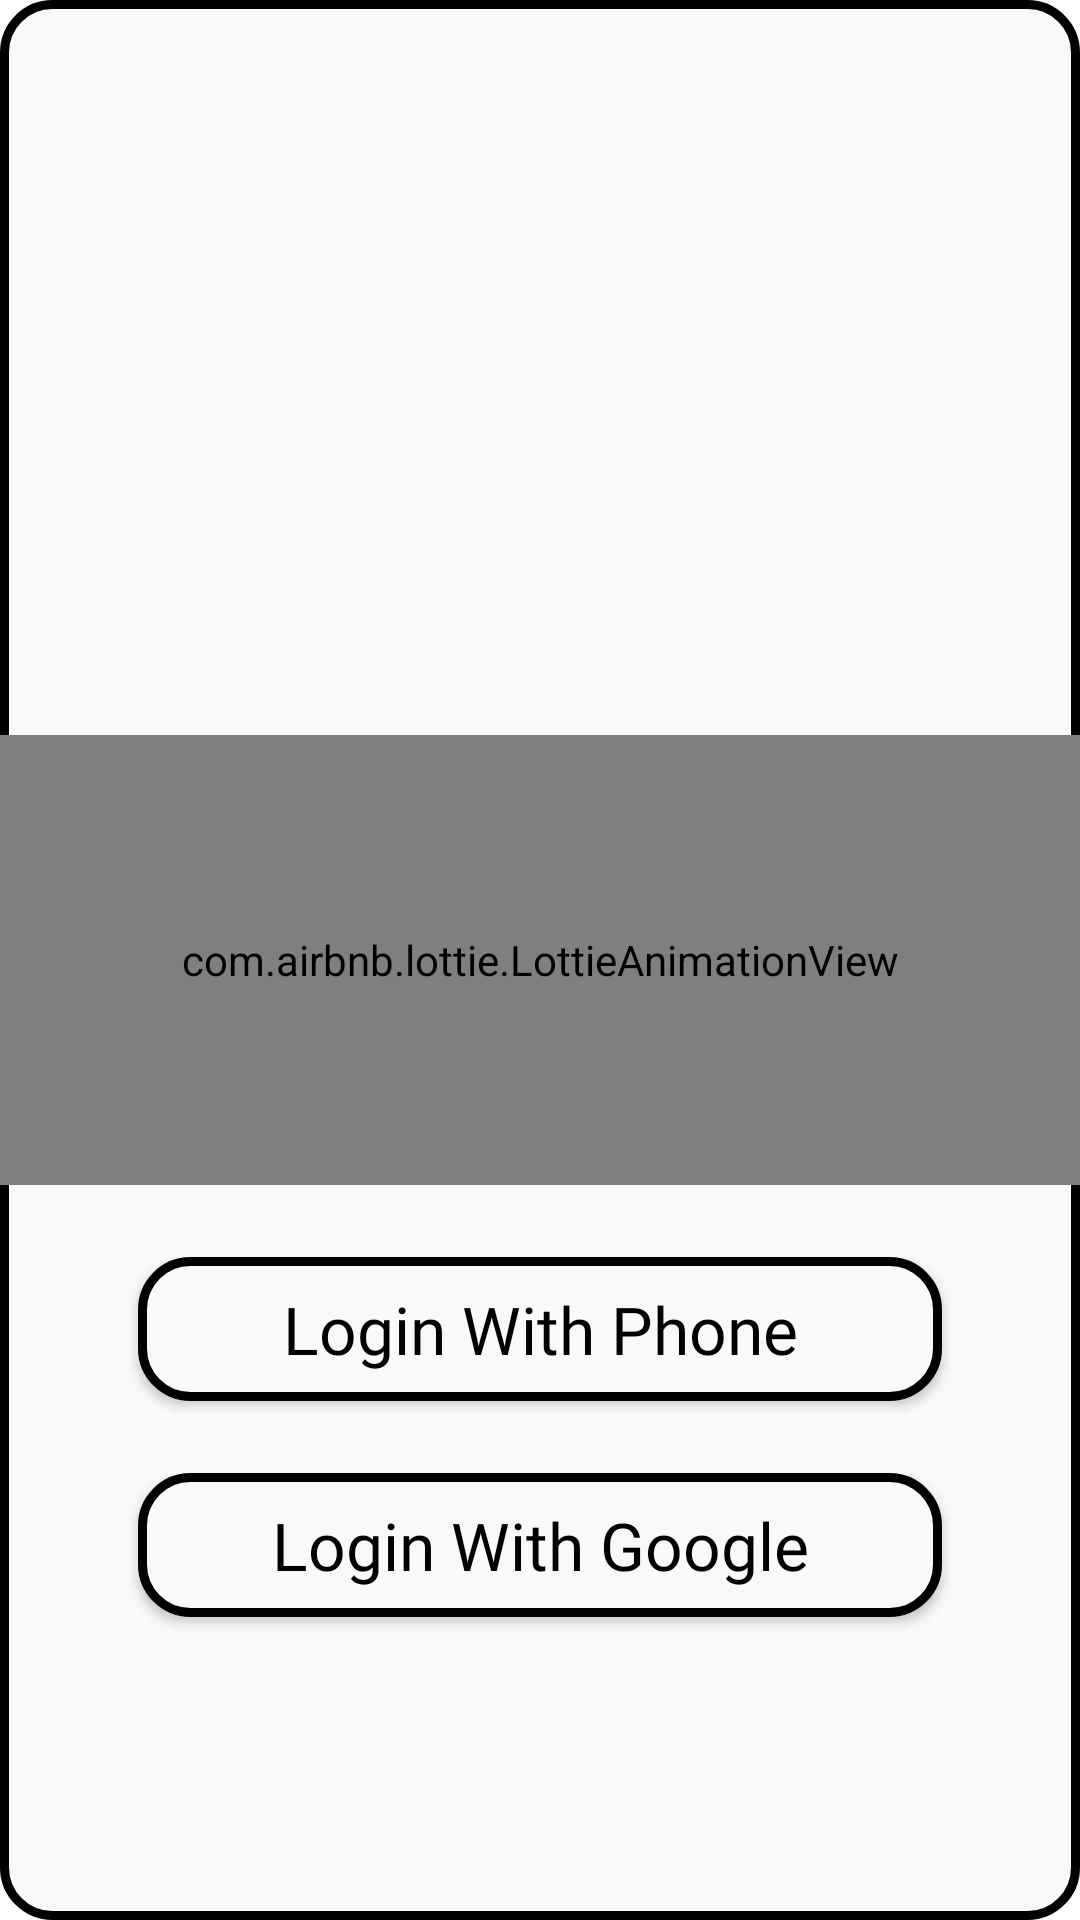

This screen was rendered from an Android layout file. Write that file and the resources it references.
<!-- AndroidManifest.xml: application theme Theme.MyBar -->
<!-- res/layout/activity_login.xml -->
<?xml version="1.0" encoding="utf-8"?>
<androidx.constraintlayout.widget.ConstraintLayout xmlns:android="http://schemas.android.com/apk/res/android"
    xmlns:app="http://schemas.android.com/apk/res-auto"
    xmlns:tools="http://schemas.android.com/tools"
    android:layout_width="match_parent"
    android:background="@drawable/layout_button_login"
    android:layout_height="match_parent"
    tools:context=".LoginActivity">

    <com.airbnb.lottie.LottieAnimationView
        android:id="@+id/animationView"
        android:layout_width="match_parent"
        android:layout_height="150dp"
        app:layout_constraintBottom_toBottomOf="parent"
        app:layout_constraintEnd_toEndOf="parent"
        app:layout_constraintStart_toStartOf="parent"
        app:layout_constraintTop_toTopOf="parent"
        app:lottie_autoPlay="true"
        app:lottie_loop="true"
        app:lottie_rawRes="@raw/locationmark" />

    <Button
        android:id="@+id/loginWithGoogle"
        android:layout_width="match_parent"
        android:layout_height="wrap_content"
        android:layout_marginStart="46dp"
        android:layout_marginTop="24dp"
        android:layout_marginEnd="46dp"
        android:background="@drawable/layout_button_login"
        android:drawableLeft="@drawable/ic_baseline_phone_24"
        android:fontFamily="@font/cousine_bold"
        android:text="Login With Google"
        android:textAppearance="@style/TextAppearance.AppCompat.Large"
        android:textColor="@color/black"
        app:layout_constraintEnd_toEndOf="parent"
        app:layout_constraintStart_toStartOf="parent"
        app:layout_constraintTop_toBottomOf="@+id/loginWithPhone" />

    <Button
        android:id="@+id/loginWithPhone"
        android:layout_width="match_parent"
        android:layout_height="wrap_content"
        android:layout_marginStart="46dp"
        android:layout_marginTop="24dp"
        android:layout_marginEnd="46dp"
        android:background="@drawable/layout_button_login"
        android:drawableLeft="@drawable/ic_baseline_phone_24"
        android:fontFamily="@font/cousine_bold"
        android:text="Login With Phone"
        android:textAppearance="@style/TextAppearance.AppCompat.Large"
        android:textColor="@color/black"
        app:layout_constraintEnd_toEndOf="@+id/loginBtn"
        app:layout_constraintStart_toStartOf="@+id/loginBtn"
        app:layout_constraintTop_toBottomOf="@+id/animationView" />
</androidx.constraintlayout.widget.ConstraintLayout>
<!-- resources referenced by this layout -->
<resources>
  <color name="black">#FF000000</color>
  <!-- drawable layout_button_login (drawable) -->
  <?xml version="1.0" encoding="utf-8"?>
  <shape xmlns:android="http://schemas.android.com/apk/res/android">
  
      <stroke
          android:width="3dp"
          android:color="@color/black"/>
      <corners android:radius="16dp"/>
      <solid android:color="#FAF8F8"/>
  
  </shape>
  <style name="Theme.MyBar" parent="Theme.MaterialComponents.DayNight.NoActionBar">
          
          <item name="colorPrimary">@color/purple_500</item>
          <item name="colorPrimaryVariant">@color/purple_700</item>
          <item name="colorOnPrimary">@color/white</item>
          
          <item name="colorSecondary">@color/teal_200</item>
          <item name="colorSecondaryVariant">@color/teal_700</item>
          <item name="colorOnSecondary">@color/black</item>
          
          <item name="android:statusBarColor" tools:targetApi="l">?attr/colorPrimaryVariant</item>
          
      </style>
  <color name="purple_500">#7CB8BF</color>
  <color name="purple_700">#FF3700B3</color>
  <color name="white">#FFFFFFFF</color>
  <color name="teal_200">#FF03DAC5</color>
  <color name="teal_700">#FF018786</color>
</resources>
